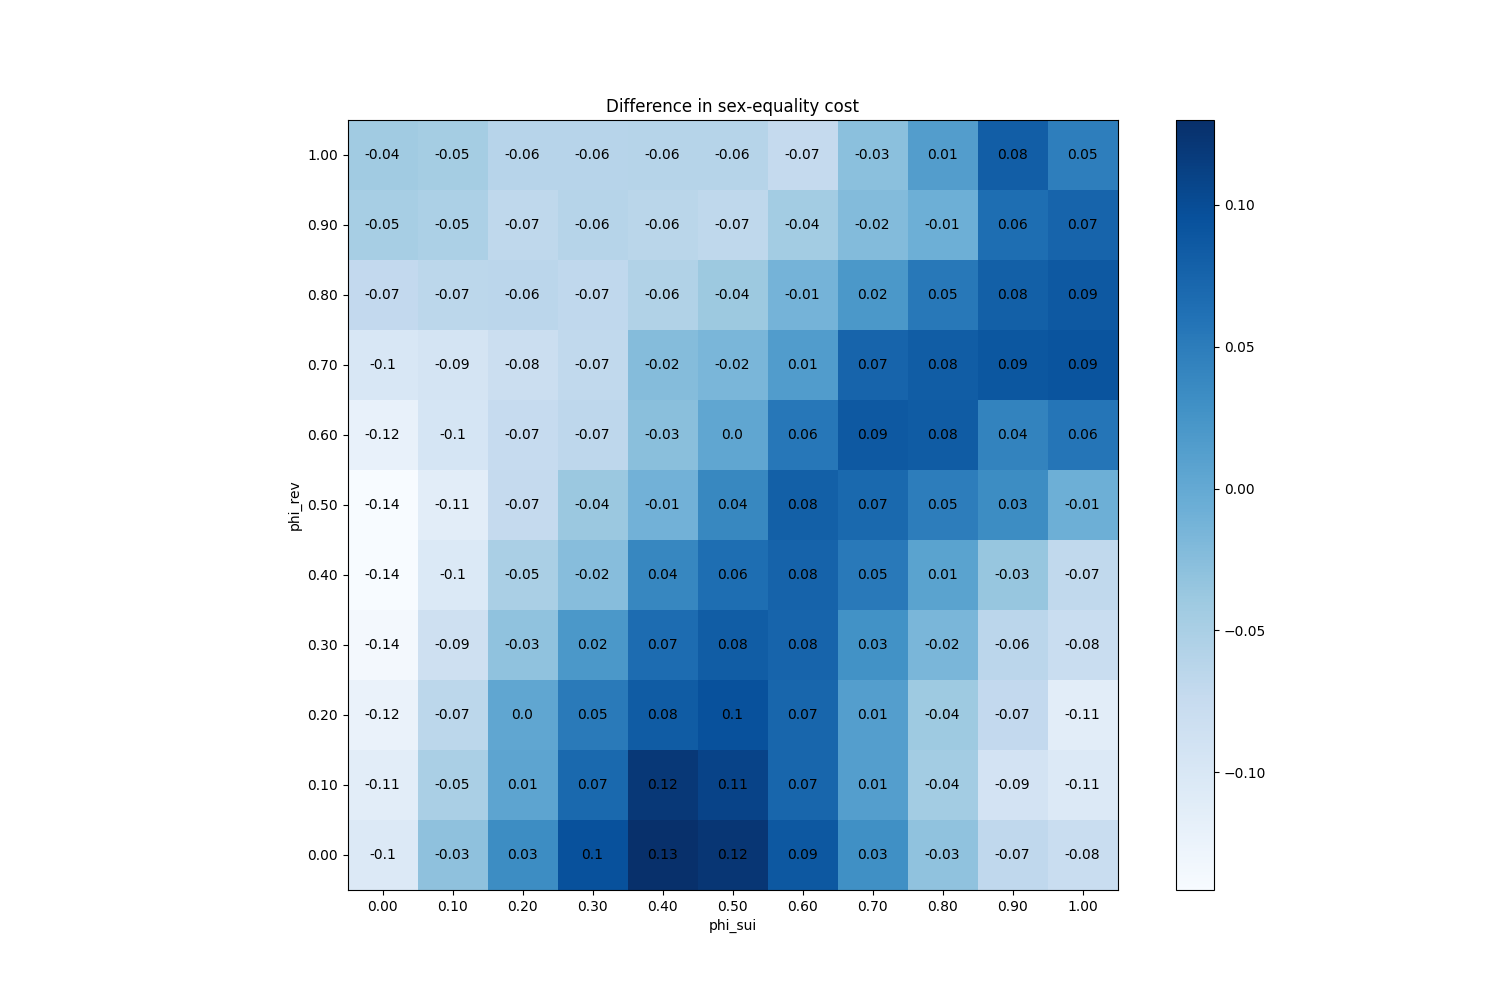

The table this chart was drawn from, first rows:
phi_sui, phi_rev
(0.0, 0.0), -0.1047
(0.0, 0.1), -0.1136
(0.0, 0.2), -0.1244
(0.0, 0.3), -0.1371
(0.0, 0.4), -0.1408
(0.0, 0.5), -0.1415
(0.0, 0.6), -0.1223
(0.0, 0.7), -0.09973
(0.0, 0.8), -0.07107
(0.0, 0.9), -0.0472
(0.0, 1.0), -0.042
(0.1, 0.0), -0.03013
(0.1, 0.1), -0.04947
(0.1, 0.2), -0.06613
(0.1, 0.3), -0.08613
(0.1, 0.4), -0.1037
(0.1, 0.5), -0.1131
(0.1, 0.6), -0.09587
(0.1, 0.7), -0.0932
(0.1, 0.8), -0.0656
(0.1, 0.9), -0.05227
(0.1, 1.0), -0.04587
(0.2, 0.0), 0.0332
(0.2, 0.1), 0.005333
(0.2, 0.2), 0.0032
(0.2, 0.3), -0.03067
(0.2, 0.4), -0.0496
(0.2, 0.5), -0.07293
(0.2, 0.6), -0.07453
(0.2, 0.7), -0.08093
(0.2, 0.8), -0.06493
(0.2, 0.9), -0.06747
(0.2, 1.0), -0.06147
(0.3, 0.0), 0.0952
(0.3, 0.1), 0.0696
(0.3, 0.2), 0.0524
(0.3, 0.3), 0.02053
(0.3, 0.4), -0.0248
(0.3, 0.5), -0.0384
(0.3, 0.6), -0.0668
(0.3, 0.7), -0.06973
(0.3, 0.8), -0.06893
(0.3, 0.9), -0.06053
(0.3, 1.0), -0.06173
(0.4, 0.0), 0.1299
(0.4, 0.1), 0.1208
(0.4, 0.2), 0.084
(0.4, 0.3), 0.06667
(0.4, 0.4), 0.0388
(0.4, 0.5), -0.01107
(0.4, 0.6), -0.02693
(0.4, 0.7), -0.0232
(0.4, 0.8), -0.05613
(0.4, 0.9), -0.064
(0.4, 1.0), -0.06027
(0.5, 0.0), 0.1227
(0.5, 0.1), 0.1089
(0.5, 0.2), 0.0952
(0.5, 0.3), 0.08307
(0.5, 0.4), 0.06453
... 61 more rows
